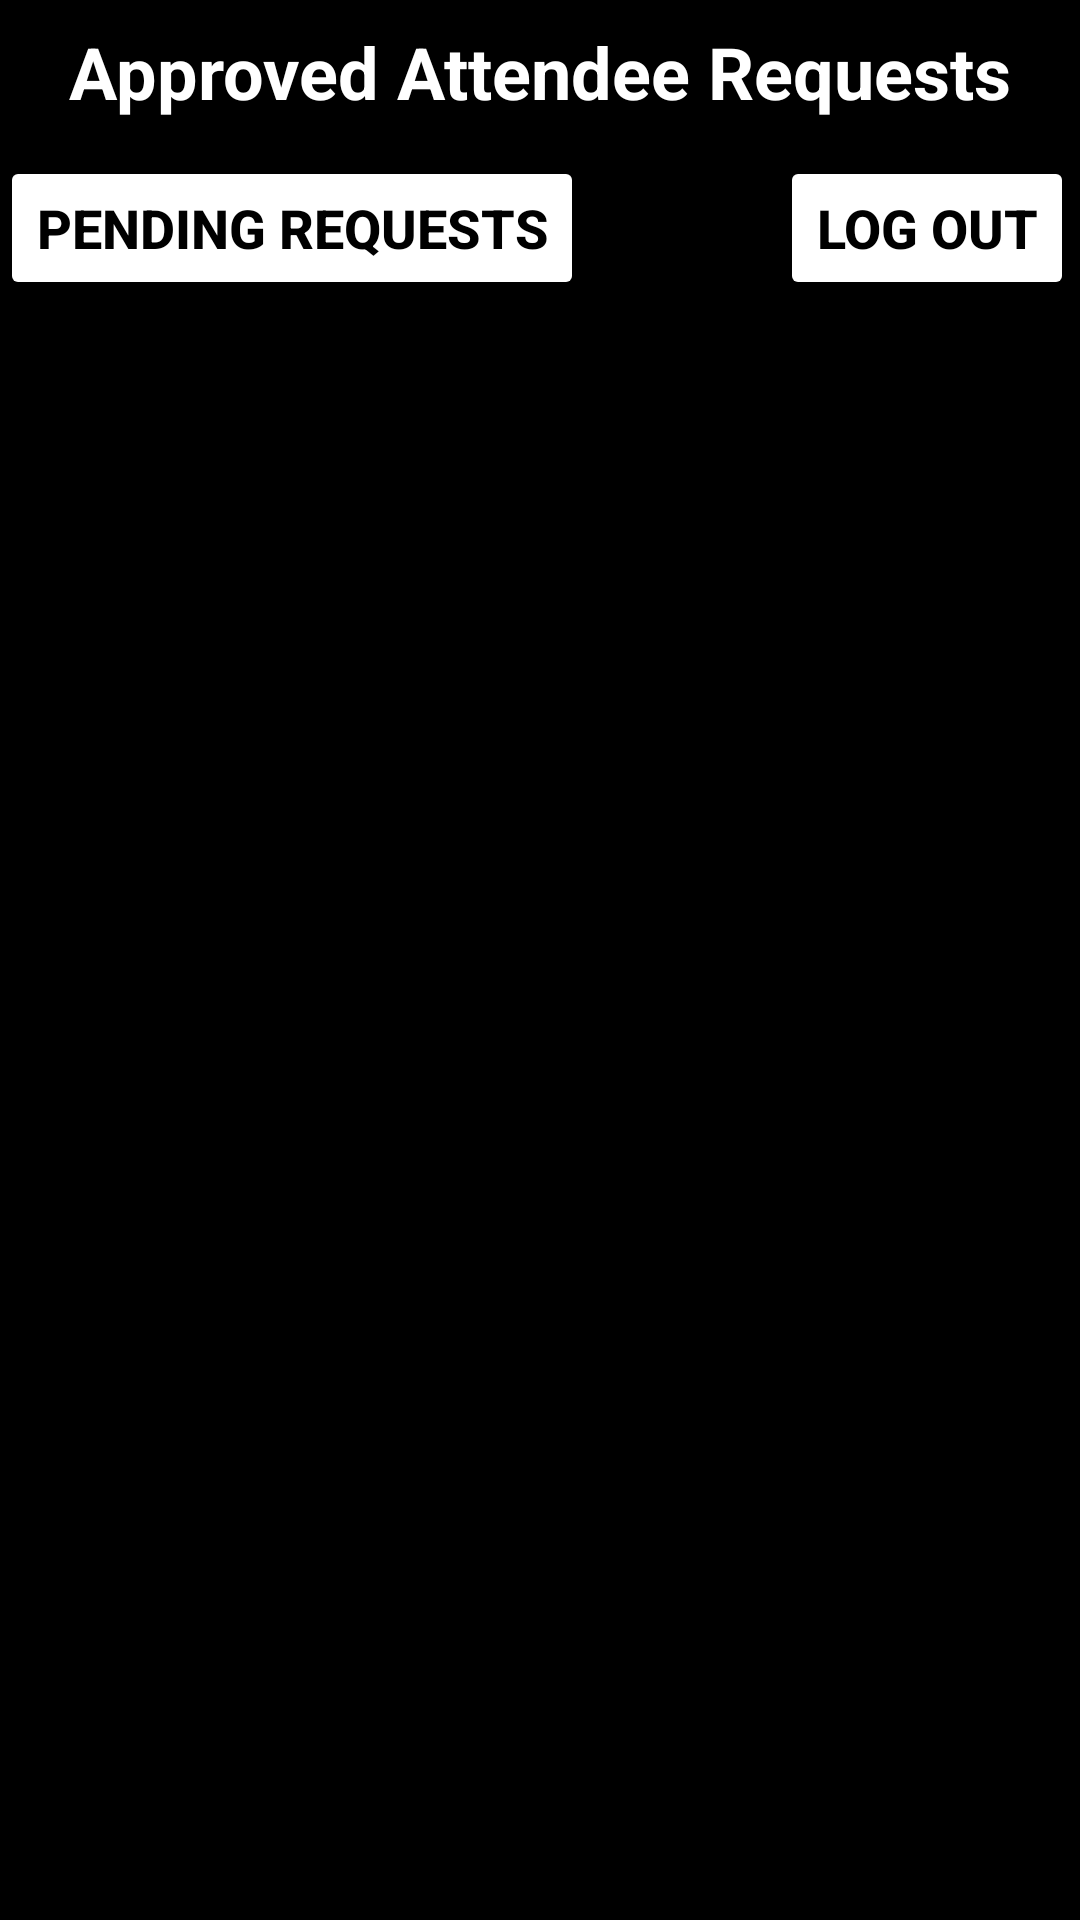

Here is an Android app screen rendered from its layout file. Give the layout XML and the strings, colors and styles it references.
<!-- AndroidManifest.xml: application theme Theme.SEG2105Project -->
<!-- res/layout/activity_eventattendeeapprovedrequests.xml -->
<?xml version="1.0" encoding="utf-8"?>
<androidx.constraintlayout.widget.ConstraintLayout
    xmlns:android="http://schemas.android.com/apk/res/android"
    xmlns:tools="http://schemas.android.com/tools"
    xmlns:app="http://schemas.android.com/apk/res-auto"
    android:id="@+id/main"
    android:layout_width="match_parent"
    android:layout_height="match_parent"
    android:background="@color/black"
    tools:context=".ui.activities.EventAttendeeApprovedRequests"
    tools:ignore="ExtraText">

    <TextView
        android:id="@+id/activity_title"
        android:layout_width="match_parent"
        android:layout_height="48dp"
        app:layout_constraintTop_toTopOf="parent"
        android:gravity="center"
        android:text="Approved Attendee Requests"
        android:textColor="@color/white"
        android:textSize="24sp"
        android:textStyle="bold" />

    <Button
        android:id="@+id/see_pending_event_requests_btn"
        android:layout_width="wrap_content"
        android:layout_height="wrap_content"
        android:layout_marginTop="4dp"
        android:backgroundTint="@color/white"
        android:text="Pending Requests"
        android:textColor="@color/black"
        android:textSize="18sp"
        android:textStyle="bold"
        app:layout_constraintEnd_toStartOf="@+id/activity_title"
        app:layout_constraintHorizontal_bias="0.0"
        app:layout_constraintStart_toStartOf="parent"
        app:layout_constraintTop_toBottomOf="@id/activity_title" />


    <Button
        android:id="@+id/logout_btn"
        android:layout_width="wrap_content"
        android:layout_height="wrap_content"
        android:layout_marginTop="4dp"
        android:layout_marginEnd="2dp"
        android:backgroundTint="@color/white"
        android:text="Log Out"
        android:textColor="@color/black"
        android:textSize="18sp"
        android:textStyle="bold"
        app:layout_constraintEnd_toEndOf="parent"
        app:layout_constraintTop_toBottomOf="@id/activity_title" />

    <androidx.recyclerview.widget.RecyclerView
        android:id="@+id/approved_attendee_requests_rv"
        android:layout_width="match_parent"
        android:layout_height="match_parent"
        android:layout_marginStart="4dp"
        android:layout_marginTop="8dp"
        android:paddingTop="148dp"
        android:translationZ="-1dp"
        app:layout_constraintStart_toStartOf="parent"
        app:layout_constraintTop_toBottomOf="@id/logout_btn" />

</androidx.constraintlayout.widget.ConstraintLayout>
<!-- resources referenced by this layout -->
<resources>
  <color name="black">#FF000000</color>
  <color name="white">#FFFFFFFF</color>
  <style name="Theme.SEG2105Project" parent="Base.Theme.SEG2105Project" />
  <style name="Base.Theme.SEG2105Project" parent="Theme.Material3.DayNight.NoActionBar">
          
          
          <item name="colorPrimary">@color/black</item>
          <item name="colorPrimaryVariant">@color/black</item>
          <item name="colorOnPrimary">@color/black</item>
  
          
          <item name="colorSecondary">@color/white</item>
          <item name="colorSecondaryVariant">@color/white</item>
          <item name="colorOnSecondary">@color/white</item>
  
          
  
          <item name="android:statusBarColor">?attr/colorPrimaryVariant</item>
      </style>
</resources>
